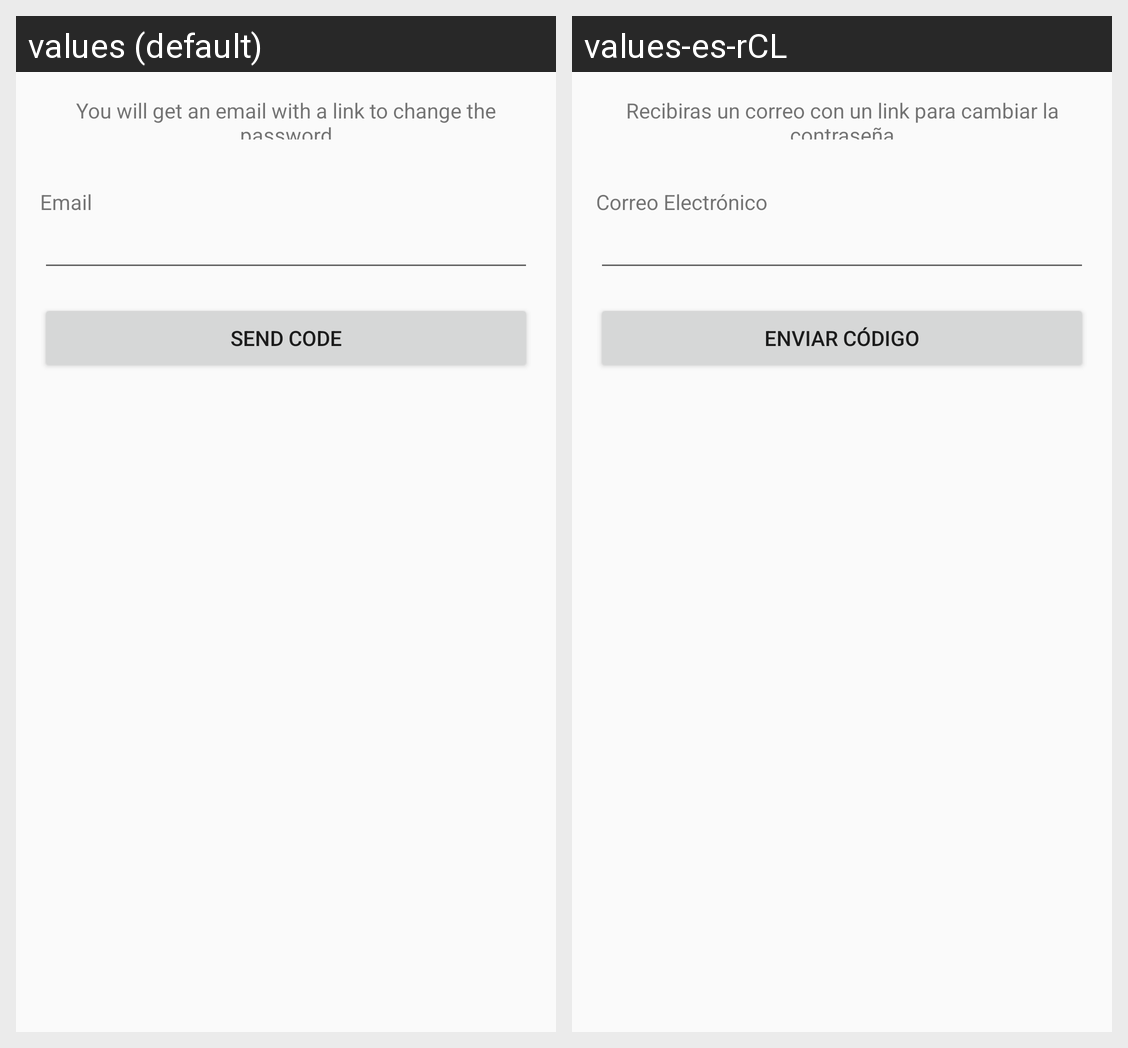

The same Android screen rendered under two of its app's locales, left to right. List the strings drawn on it with the default value and each locale's translation.
Android screen res/layout/activity_recover_password.xml rendered under 2 locales, left to right: values (default), values-es-rCL. Device: Nexus 5 (rendered at 1080×1920; each locale shown at half size, 540×960, under a caption strip naming it); theme AppTheme.
Strings drawn on this screen, with the default value and each locale's value (text and hints the layout hard-codes, and strings that could not be matched under every locale, appear in the picture but are not listed):

recover_email
  values: Email
  values-es-rCL: Correo Electrónico

recover_description
  values: You will get an email with a link to change the password
  values-es-rCL: Recibiras un correo con un link para cambiar la contraseña

recover_ok
  values: Send code
  values-es-rCL: Enviar código
